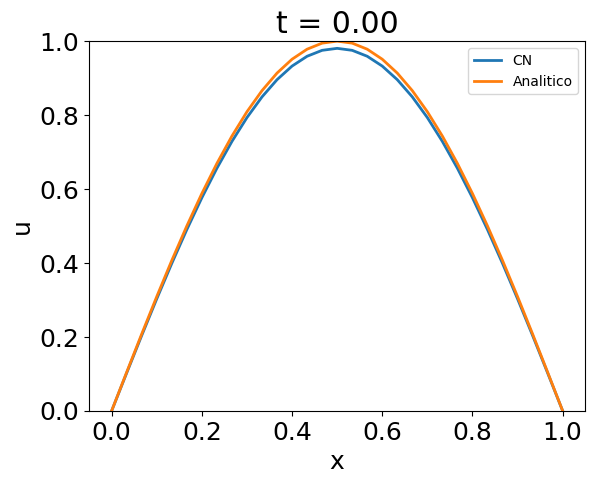

This figure's Python source: (Note: this script raises an exception after producing the figure.)
import numpy as np
import matplotlib.pyplot as plt
import matplotlib

matplotlib.rc('font', size=18)
matplotlib.rc('font', family='Arial')

N = 31 #numero de pontos na malha
sigma = 1 #coeficiente de difusao 
dt = 0.002 #delta tempo
L = float(1) #tamanho da malha
nsteps = 200 #numero de passos
dx = L/(N-1) #espacamento calculado com base no numero de pontos
nplot = 5 #fazer uma imagem a cada nplots passos
pi=np.pi

r = sigma*dt/dx**2 
print(r)

#Matrizes A e B, vetor b
A = np.zeros((N-2,N-2))
B = np.zeros((N-2,N-2))
b = np.zeros((N-2))


#Colocamosas as entradas
for i in range(N-2):
    if i==0:
        A[i,:] = [2+2*r if j==0 else (-r) if j==1 else 0 for j in range(N-2)]
        B[i,:] = [2-2*r if j==0 else r if j==1 else 0 for j in range(N-2)]
        b[i] = 0. #condicoes de contorno em i=1
    elif i==N-3:
        A[i,:] = [-r if j==N-4 else 2+2*r if j==N-3 else 0 for j in range(N-2)]
        B[i,:] = [r if j==N-4 else 2-2*r if j==N-3 else 0 for j in range(N-2)]
        b[i] = 0. #condicoes de contorno em i=N
    else:
        A[i,:] = [-r if j==i-1 or j==i+1 else 2+2*r if j==i else 0 for j in range(N-2)]
        B[i,:] = [r if j==i-1 or j==i+1 else 2-2*r if j==i else 0 for j in range(N-2)]

#malha
x = np.linspace(0,1,N)
#consicoes iniciais 
u = np.asarray([np.sin(np.pi*xx) for xx in x])
#faz o calculo para t=0
bb = B.dot(u[1:-1]) + b
ureal = np.linspace(0,1,N)

k = 0
for j in range(nsteps):
    #prina o numero de passos
    print(j)
    #encontra a solucao para esse passo
    #Ax=bb
    u[1:-1] = np.linalg.solve(A,bb)
    #encontra o u analitico
    ureal = np.exp(-pi**2*j*dt)*np.sin(pi*x)
    #atualiza o bb
    bb = B.dot(u[1:-1]) + b
    #faz o plot a cada nplot passos
    if(j%nplot==0): 
        plt.plot(x,u,linewidth=2,label="CN")
        plt.plot(x,ureal,linewidth=2,label="Analitico")
        plt.ylim([0,1])
        filename = 'heat' + str(k+1).zfill(3) + '.jpg';
        plt.xlabel("x")
        plt.ylabel("u")
        plt.legend(loc=1, prop={'size': 10})
        plt.title("t = %2.2f"%(dt*(j+1)))
        plt.savefig("./heat-evolution/"+filename,format="jpg")
        plt.clf()
        k += 1
